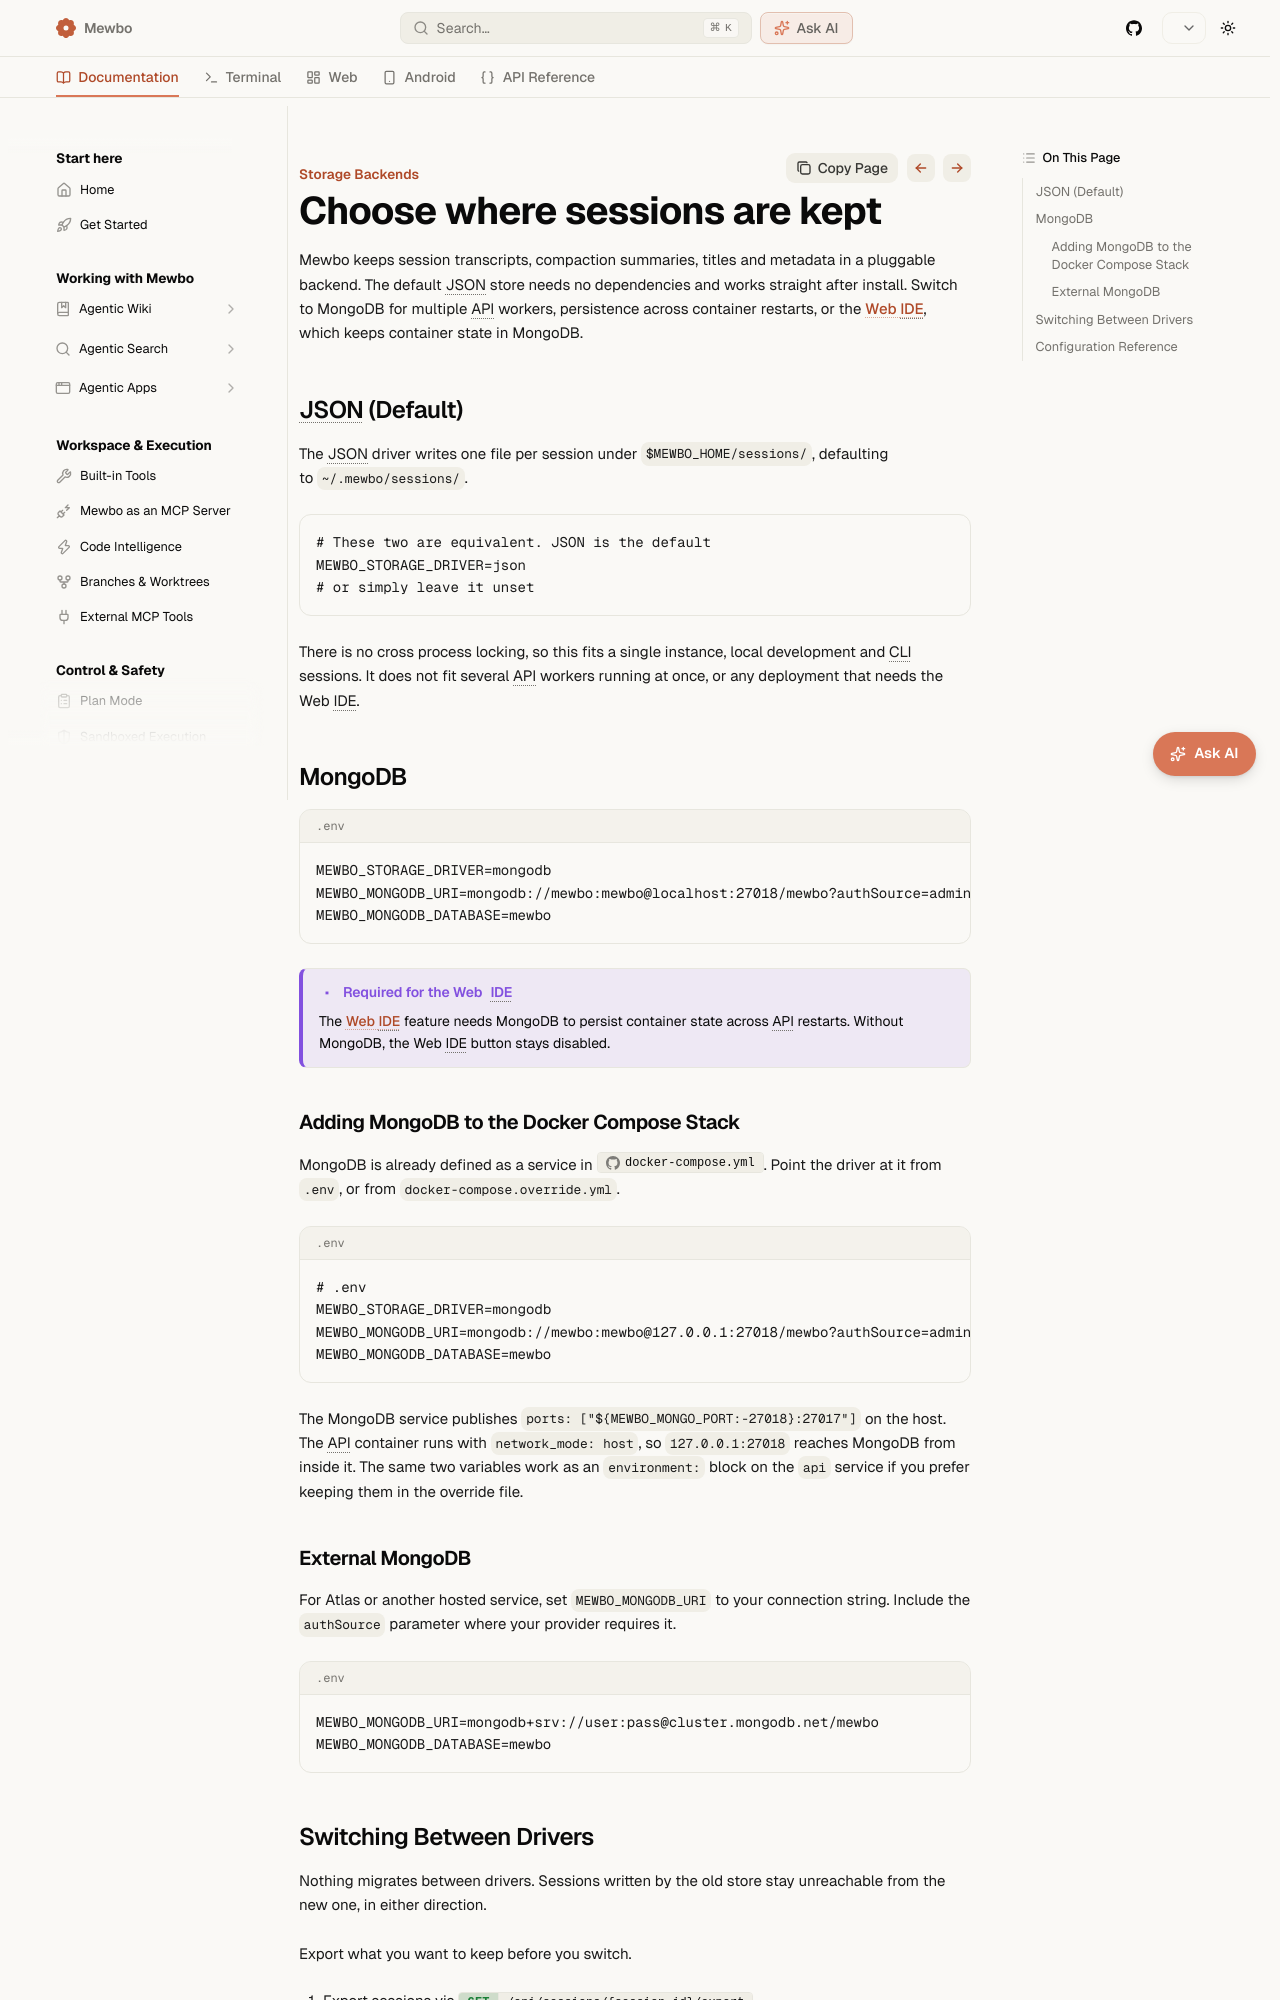

repository: bearlike/Assistant · page: master/deployment-storage/index.html · generator: mkdocs

# Storage Backends

Mewbo stores session transcripts, compaction summaries, titles, and metadata in a pluggable storage backend. The default is a JSON filesystem store. It has zero dependencies and works immediately after installation. Switch to MongoDB for multi-instance deployments, persistence across container restarts, or when using the [Web IDE](features-web-ide.md) feature (which requires MongoDB for container state).

## JSON (Default)

The JSON driver writes one file per session under `$MEWBO_HOME/sessions/` (default: `~/.mewbo/sessions/`). No extra dependencies are needed.

```bash
# These two are equivalent. JSON is the default
MEWBO_STORAGE_DRIVER=json
# or simply leave it unset
```

**Suitable for:** single-instance use, local development, CLI sessions.

**Not suitable for:** running multiple API workers simultaneously (no cross-process locking), or when you need the Web IDE feature.

## MongoDB

```bash
MEWBO_STORAGE_DRIVER=mongodb
MEWBO_MONGODB_URI=mongodb://mewbo:mewbo@localhost:27018/mewbo?authSource=admin
MEWBO_MONGODB_DATABASE=mewbo
```

The MongoDB driver stores all session data in collections within the configured database. Connection settings are read from environment variables, which override anything set in [`configs/app.json`](repo:configs/app.json).

> [!IMPORTANT] Required for the Web IDE
> The [Web IDE](features-web-ide.md) feature needs MongoDB to persist container state across API restarts. Without MongoDB, the Web IDE button stays disabled.

> [!TIP] Recommended for production
> Docker deployments, multi-worker API setups, and any environment where session data must survive container restarts should prefer MongoDB over the JSON driver.

### Adding MongoDB to the Docker Compose Stack

MongoDB is already defined as a service in [`docker-compose.yml`](repo:docker-compose.yml). To activate it, add the following to your [`docker-compose.override.yml`](repo:docker-compose.override.yml) (or [`docker.env`](repo:docker.env)):

```dotenv
# docker.env
MEWBO_STORAGE_DRIVER=mongodb
MEWBO_MONGODB_URI=mongodb://mewbo:mewbo@127.0.0.1:27018/mewbo?authSource=admin
MEWBO_MONGODB_DATABASE=mewbo
```

The MongoDB service uses host networking (`ports: ["${MONGO_PORT:-27018}:27017"]`), so `127.0.0.1:27018` is reachable from the API container (also on host network).

**Example [`docker-compose.override.yml`](repo:docker-compose.override.yml) snippet for a self-hosted MongoDB:**

```yaml
services:
  api:
    environment:
      - MEWBO_STORAGE_DRIVER=mongodb
      - MEWBO_MONGODB_URI=mongodb://mewbo:mewbo@127.0.0.1:27018/mewbo?authSource=admin
```
